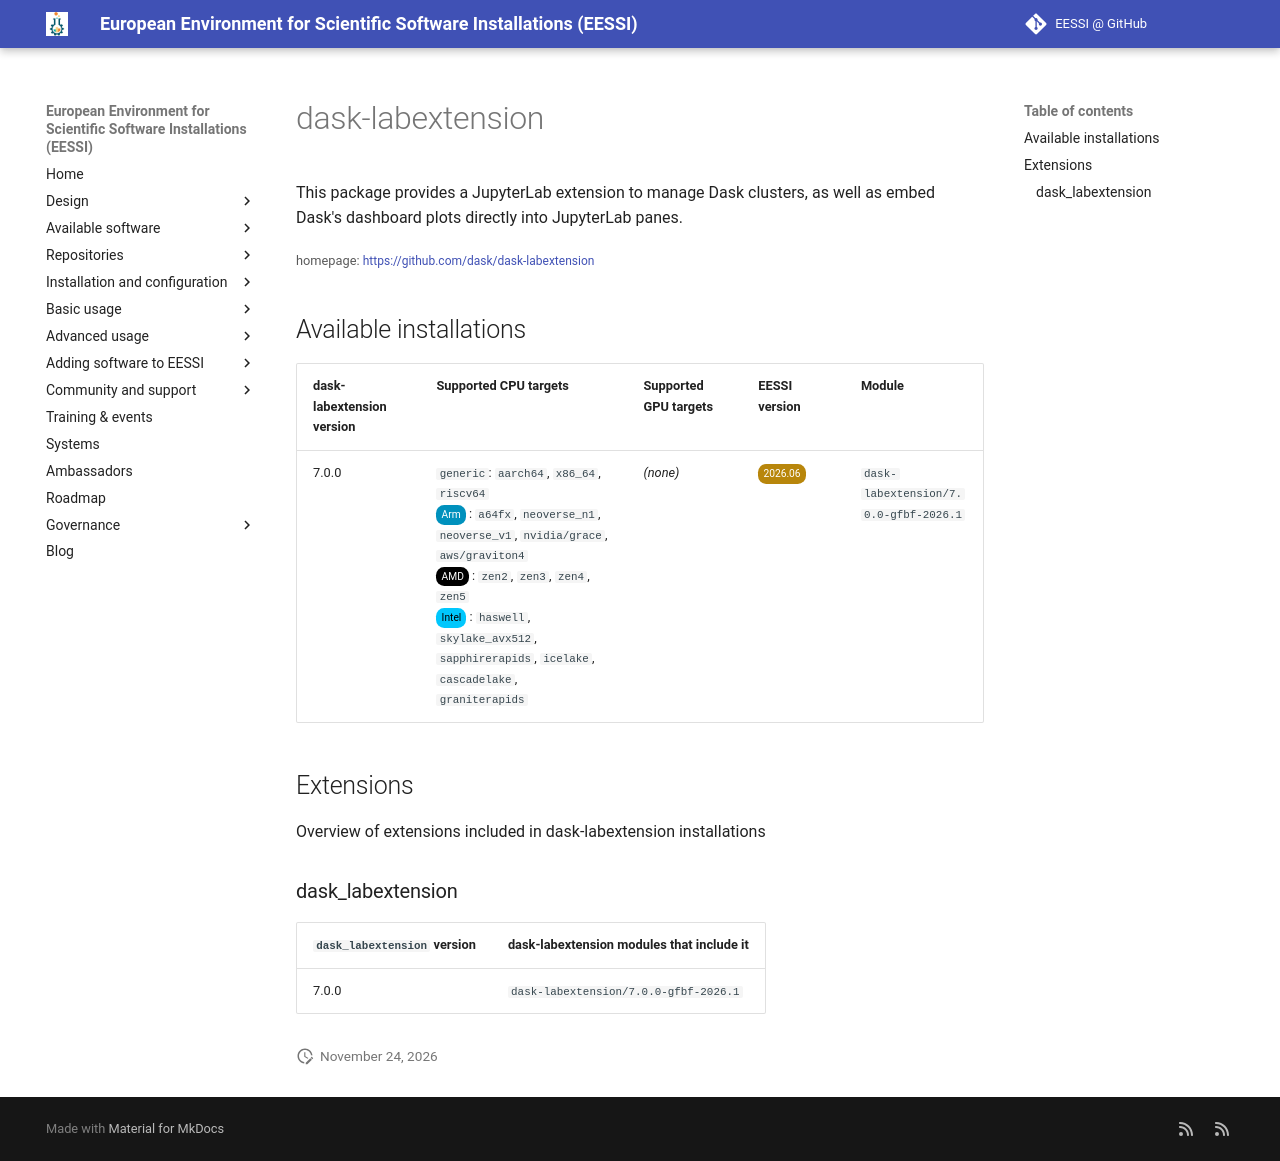

repository: EESSI/docs · page: available_software/detail/dask-labextension/index.html · generator: mkdocs

---
json_ld:
  '@context': https://schema.org
  '@type': SoftwareApplication
  applicationCategory: DeveloperApplication
  description: 'This package provides a JupyterLab extension to manage Dask clusters,
    as well

    as embed Dask''s dashboard plots directly into JupyterLab panes.'
  license: Not confirmed
  name: dask-labextension
  offers:
    '@type': Offer
    price: 0
  operatingSystem: LINUX
  review:
    '@type': Review
    author:
      '@type': Organization
      name: EESSI
    reviewBody: Application has been successfully made available on all architectures
      supported by EESSI
    reviewRating:
      '@type': Rating
      ratingValue: 5
  softwareRequirements: See https://www.eessi.io/docs/ for how to make EESSI available
    on your system
  softwareVersion: '[''7.0.0'']'
  url: https://github.com/dask/dask-labextension
---
# dask-labextension


This package provides a JupyterLab extension to manage Dask clusters, as well
as embed Dask's dashboard plots directly into JupyterLab panes.

<small>homepage: </small><span class="software-link">[https://github.com/dask/dask-labextension](https://github.com/dask/dask-labextension)</span>

## Available installations


|dask-labextension version|Supported CPU targets|Supported GPU targets|EESSI version|Module|
| --- | --- | --- | --- | --- |
|7.0.0|`generic`: `aarch64`, `x86_64`, `riscv64`<br/><span class="software-cpu-arm">Arm</span>: `a64fx`, `neoverse_n1`, `neoverse_v1`, `nvidia/grace`, `aws/graviton4`<br/><span class="software-cpu-amd">AMD</span>: `zen2`, `zen3`, `zen4`, `zen5`<br/><span class="software-cpu-intel">Intel</span>: `haswell`, `skylake_avx512`, `sapphirerapids`, `icelake`, `cascadelake`, `graniterapids`<br/>|*(none)*|<span class="software-eessi-version-202606">2026.06</span>|`dask-labextension/7.0.0-gfbf-2026.1`|

## Extensions

Overview of extensions included in dask-labextension installations


### dask_labextension


|`dask_labextension` version|dask-labextension modules that include it|
| --- | --- |
|7.0.0|`dask-labextension/7.0.0-gfbf-2026.1`|
